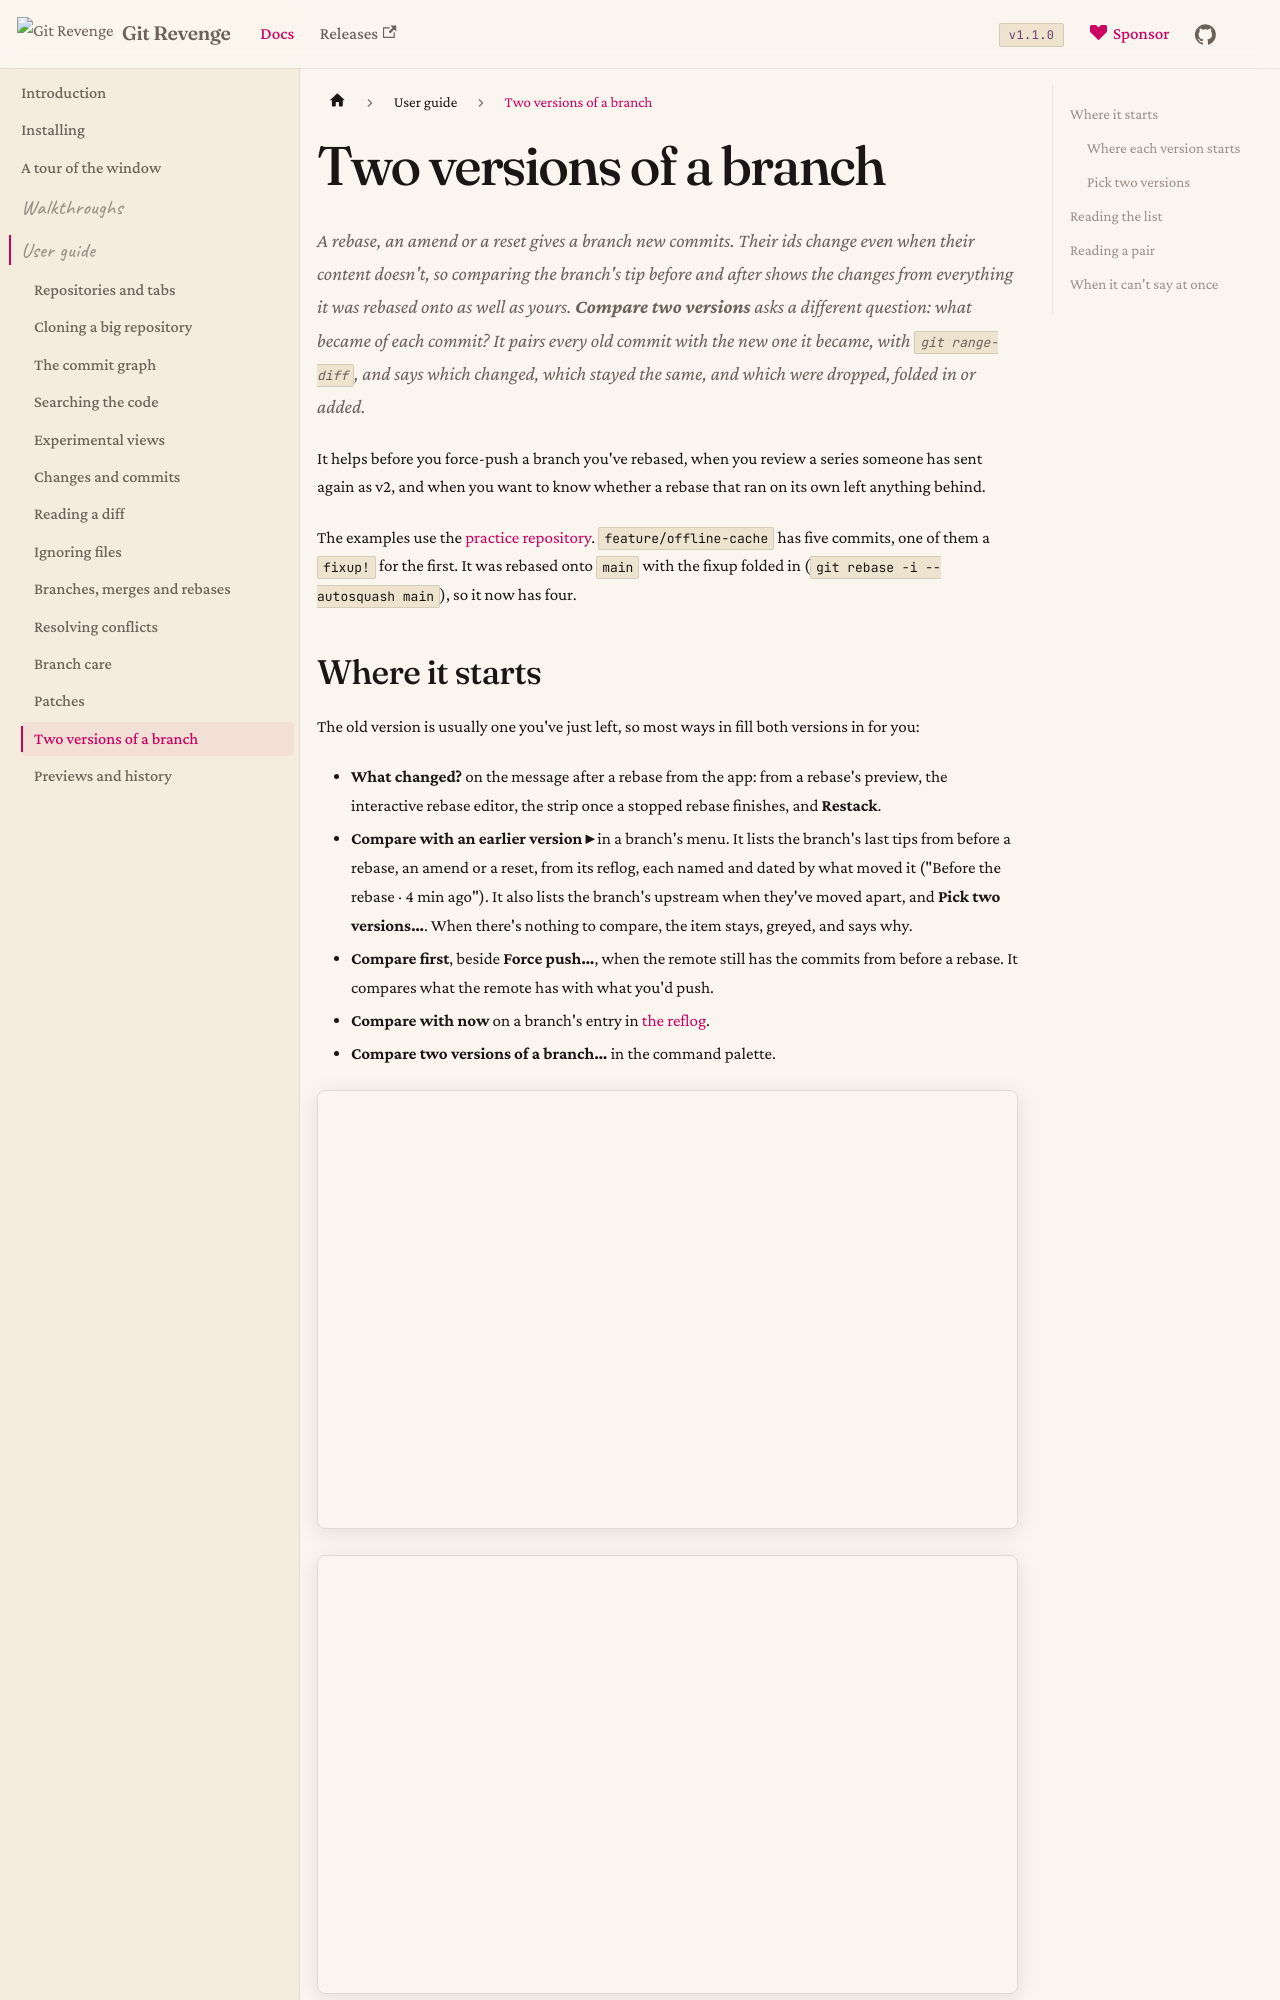

repository: Git-Revenge/GitRevenge · page: docs/guide/two-versions.html · generator: docusaurus

# Two versions of a branch

A rebase, an amend or a reset gives a branch new commits. Their ids change even when their content doesn't, so comparing the branch's tip before and after shows the changes from everything it was rebased onto as well as yours. **Compare two versions** asks a different question: what became of each commit? It pairs every old commit with the new one it became, with `git range-diff`, and says which changed, which stayed the same, and which were dropped, folded in or added.

It helps before you force-push a branch you've rebased, when you review a series someone has sent again as v2, and when you want to know whether a rebase that ran on its own left anything behind.

The examples use the [practice repository](../walkthroughs/README.md). `feature/offline-cache` has five commits, one of them a `fixup!` for the first. It was rebased onto `main` with the fixup folded in (`git rebase -i --autosquash main`), so it now has four.
